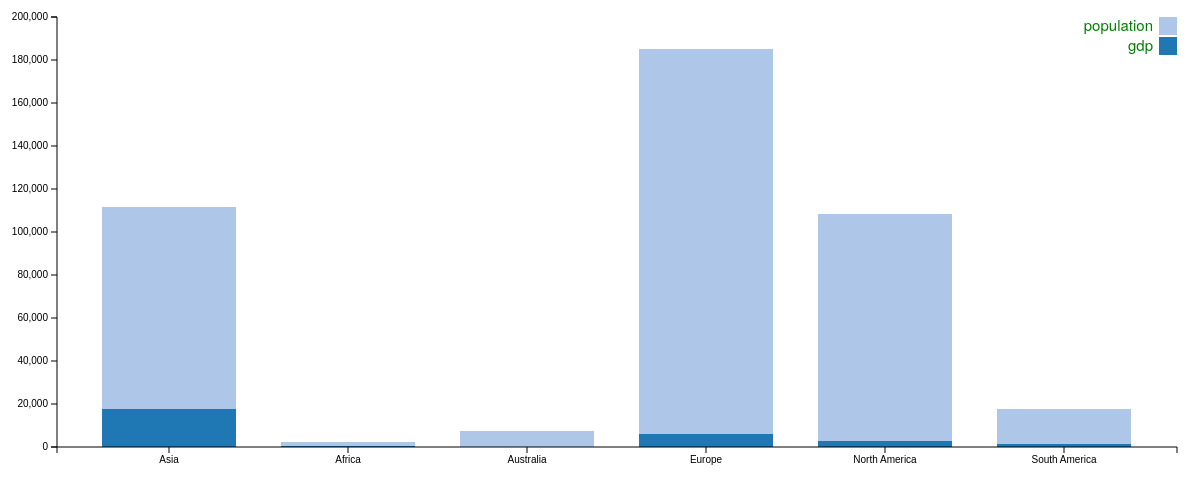
D3 v3 page, settled after 480 driven frames (8 s of simulated time); the page loaded 1 data file(s).


var margin={top:20, bottom:100, left:150, right:90},
width=1360-margin.left-margin.right,
height=550-margin.top-margin.bottom;

var horizontal=d3.scale.ordinal().rangeRoundBands([0,width],0.25),
vertical=d3.scale.linear().rangeRound([height,0]);
var color = d3.scale.category20();
var xAxis=d3.svg.axis()
.scale(horizontal)
.orient("bottom");
var yAxis=d3.svg.axis()
.scale(vertical)
.orient("left");
var svg=d3.select("body").append("svg")
.attr("width", width + margin.left + margin.right)
.attr("height", height + margin.top + margin.bottom)
.append("g")
.attr("transform",
    "translate(" + margin.left + "," + margin.top + ")");
d3.json("aggregate.json",function(error,data){
if (error) throw error;
var columns= Object.keys(data[0]);
data.forEach(function(n){
    n["total"] = n.population+n.gdp;
});
var xData=["population","gdp"];
var dataIntermediate = xData.map(function (c) {
    return data.map(function (d) {
        return {x: d.continent, y: d[c]};
    });
});
var dataStackLayout = d3.layout.stack()(dataIntermediate);
horizontal.domain(dataStackLayout[0].map(function (d) {
    return d.x;
}));
vertical.domain([0,
    d3.max(dataStackLayout[dataStackLayout.length - 1],
              function (d) { return d.y0 + d.y;})
  ])
  .nice();
var layer = svg.selectAll(".stack")
      .data(dataStackLayout)
      .enter().append("g")
      .attr("class", "stack")
      .style("fill", function (d, i) {
            return color(i);
});
layer.selectAll("rect")
    .data(function (d) {
        return d;
    })
    .enter().append("rect")
    .attr("x", function (d) {
        return horizontal(d.x);
      })
      .attr("y", function (d) {
          return vertical(d.y + d.y0);
      })
      .attr("height", function (d) {
          return vertical(d.y0) - vertical(d.y + d.y0);
    })
  .attr("width", horizontal.rangeBand());
svg.append("g")
  .attr("class", "axis")
  .attr("transform", "translate(0," + height + ")")
  .call(xAxis)
  .append("text")
   .attr("transform", "translate(" + width + ",0)")
   .attr("dy","1.3em")
   .attr("dx","1.2em")
   .style("font-size","15px")
   .style("font-weight","bold")
   .style("color","red")

svg.append("g")
.attr("class", "axis")
.call(yAxis)
.append("text")
   .attr("transform", "rotate(-90)")
   .attr("dy","1em")
   .style("text-anchor", "end")
   .style("font-size","12px")
   .style("font-weight","bold")
   .style("color","red")

   var legend = svg.selectAll(".legend")
     .data(color.domain().slice().reverse())
   .enter().append("g")
     .attr("class", "legend")
     .attr("transform", function(d, i) { return "translate(0," + i * 20 +
")"; });
 legend.append("rect")
     .attr("x", width - 18)
     .attr("width", 18)
     .attr("height", 18)
     .style("fill", color);
 legend.append("text")
     .attr("x", width - 24)
     .attr("y", 9)
     .attr("dy", ".35em")
     .style("text-anchor", "end")
     .style("fill","green")
     .text(function(d,i) { return xData[i]; });
});


### data: aggregate.json
[
 {
  "continent": "Asia",
  "population": 17872.0,
  "gdp": 93740.0
 },
 {
  "continent": "Africa",
  "population": 304.7,
  "gdp": 2252.0
 },
 {
  "continent": "Australia",
  "population": 133.0,
  "gdp": 7470.0
 },
 {
  "continent": "Europe",
  "population": 5902.0,
  "gdp": 179045.0
 },
 {
  "continent": "North America",
  "population": 2748.0,
  "gdp": 105778.0
 },
 {
  "continent": "South America",
  "population": 1418.0,
  "gdp": 16026.0
 }
]